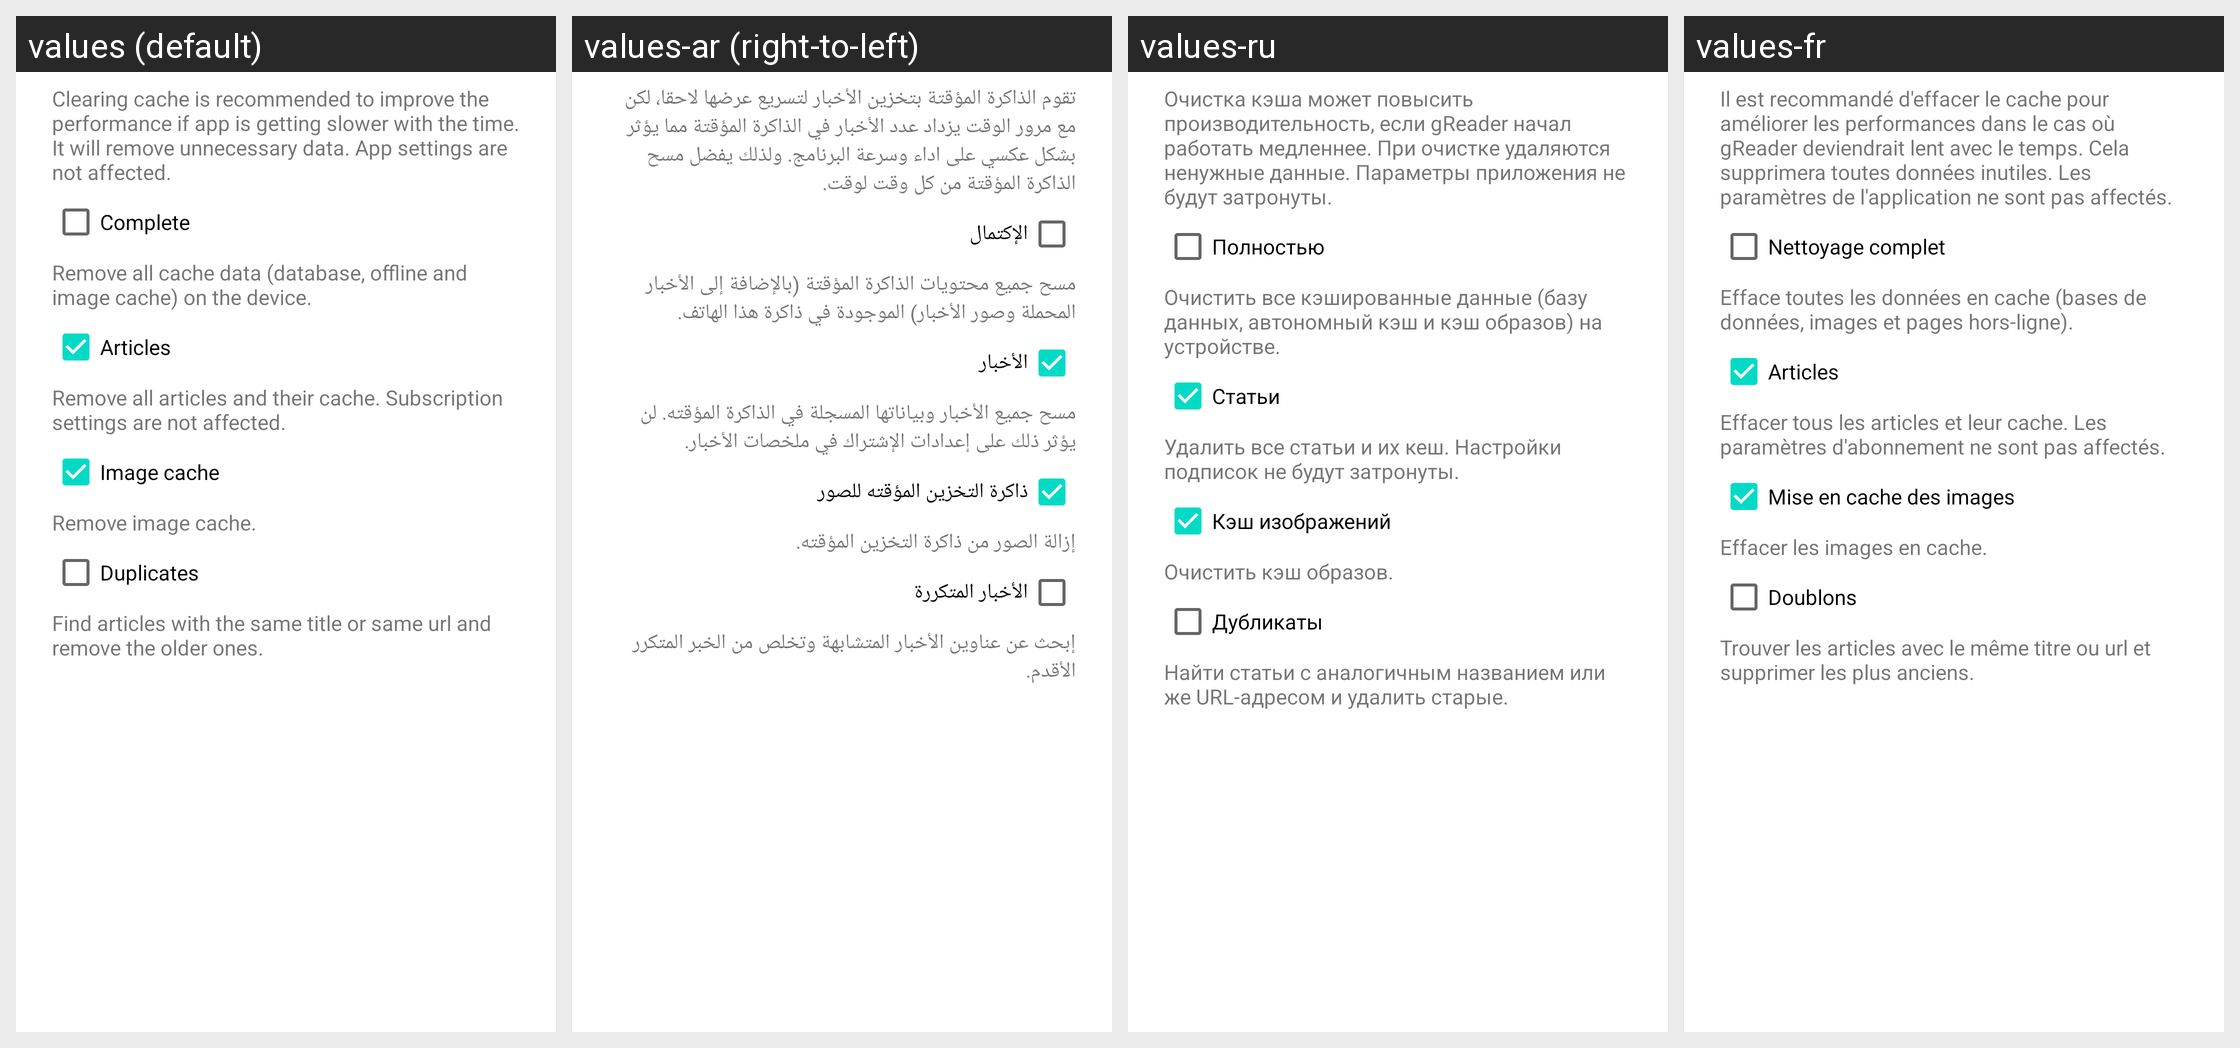

Here is an Android app screen in its default locale and in the app's own translations. Write out the translated-string differences for the strings that appear on this screen.
Android screen res/layout/clear_data.xml rendered under 4 locales, left to right: values (default), values-ar (right-to-left), values-ru, values-fr. Device: Nexus 5 (rendered at 1080×1920; each locale shown at half size, 540×960, under a caption strip naming it); theme AppTheme.
Other locales in the repository, not shown: values-af, values-am, values-as, values-az, values-be, values-bg, values-bn, values-bs, values-ca, values-cs, values-da, values-de, values-el, values-en-rGB, values-es, values-es-rUS, values-et, values-eu, values-fa, values-fi, values-fr-rCA, values-gl, values-gu, values-hi, values-hr, values-hu, values-hy, values-in, values-is, values-it, values-iw, values-ja, values-ka, values-kk, values-km, values-kn, values-ko, values-ky, values-lo, values-lt, values-lv, values-mk, values-ml, values-mn, values-mr, values-ms, values-my, values-nb, values-ne, values-nl, values-or, values-pa, values-pl, values-pt, values-pt-rBR, values-pt-rPT, values-ro, values-si, values-sk, values-sl, values-sq, values-sr, values-sv, values-sw, values-ta, values-te, values-th, values-tl, values-tr, values-ug, values-uk, values-ur, values-uz, values-vi, values-zh-rCN, values-zh-rHK, values-zh-rTW, values-zu.
Strings drawn on this screen, with the default value and each locale's value (text and hints the layout hard-codes, and strings that could not be matched under every locale, appear in the picture but are not listed):

cache_clear_intro
  values: Clearing cache is recommended to improve the performance if app is getting slower with the time. It will remove unnecessary data. App settings are not affected.
  values-ar: تقوم الذاكرة المؤقتة بتخزين الأخبار لتسريع عرضها لاحقا، لكن مع مرور الوقت يزداد عدد الأخبار في الذاكرة المؤقتة مما يؤثر بشكل عكسي على اداء وسرعة البرنامج. ولذلك يفضل مسح الذاكرة المؤقتة من كل وقت لوقت.
  values-ru: Очистка кэша может повысить производительность, если gReader начал работать медленнее. При очистке удаляются ненужные данные. Параметры приложения не будут затронуты.
  values-fr: Il est recommandé d'effacer le cache pour améliorer les performances dans le cas où gReader deviendrait lent avec le temps. Cela supprimera toutes données inutiles. Les paramètres de l'application ne sont pas affectés.

cache_clear_complete
  values: Complete
  values-ar: الإكتمال
  values-ru: Полностью
  values-fr: Nettoyage complet

cache_clear_complete_msg
  values: Remove all cache data (database, offline and image cache) on the device.
  values-ar: مسح جميع محتويات الذاكرة المؤقتة (بالإضافة إلى الأخبار المحملة وصور الأخبار) الموجودة في ذاكرة هذا الهاتف.
  values-ru: Очистить все кэшированные данные (базу данных, автономный кэш и кэш образов) на устройстве.
  values-fr: Efface toutes les données en cache (bases de données, images et pages hors-ligne).

cache_clear_articles
  values: Articles
  values-ar: الأخبار
  values-ru: Статьи
  values-fr: Articles

cache_clear_articles_msg
  values: Remove all articles and their cache. Subscription settings are not affected.
  values-ar: مسح جميع الأخبار وبياناتها المسجلة في الذاكرة المؤقته. لن يؤثر ذلك على إعدادات الإشتراك في ملخصات الأخبار.
  values-ru: Удалить все статьи и их кеш. Настройки подписок не будут затронуты.
  values-fr: Effacer tous les articles et leur cache. Les paramètres d'abonnement ne sont pas affectés.

cache_clear_images
  values: Image cache
  values-ar: ذاكرة التخزين المؤقته للصور
  values-ru: Кэш изображений
  values-fr: Mise en cache des images

cache_clear_images_msg
  values: Remove image cache.
  values-ar: إزالة الصور من ذاكرة التخزين المؤقته.
  values-ru: Очистить кэш образов.
  values-fr: Effacer les images en cache.

cache_clear_duplicates
  values: Duplicates
  values-ar: الأخبار المتكررة
  values-ru: Дубликаты
  values-fr: Doublons

cache_clear_duplicates_msg
  values: Find articles with the same title or same url and remove the older ones.
  values-ar: إبحث عن عناوين الأخبار المتشابهة وتخلص من الخبر المتكرر الأقدم.
  values-ru: Найти статьи с аналогичным названием или же URL-адресом и удалить старые.
  values-fr: Trouver les articles avec le même titre ou url et supprimer les plus anciens.
